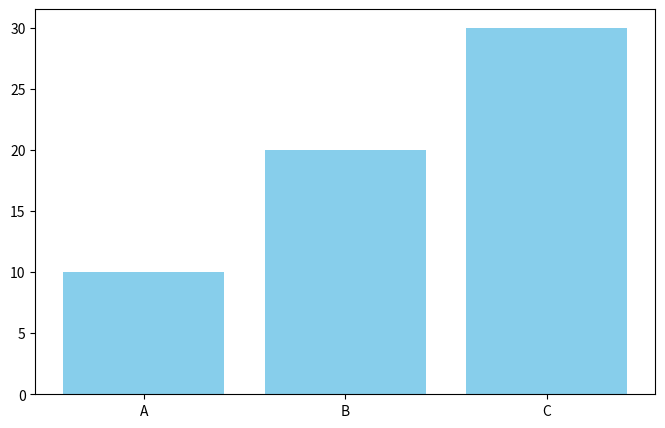

Reproduce this figure in Python. (Note: this script raises an exception after producing the figure.)
import matplotlib.pyplot as plt
import pandas as pd

# Sample Data (will be replaced dynamically)
data = {'Category': ['A', 'B', 'C'], 'Values': [10, 20, 30]}
df = pd.DataFrame(data)

# Plot the data
plt.figure(figsize=(8,5))
plt.bar(df["Category"], df["Values"], color='skyblue')

# Save the figure
plt.savefig("static/plot.png")
print("Visualization saved as static/plot.png")
